Run: headless pygame with SDL's dummy video driver; simulated clock (each Clock.tick advances the game by its frame time, no real sleeping); random seed 0; keys injected as events and as key.get_pressed() state; no mouse input.
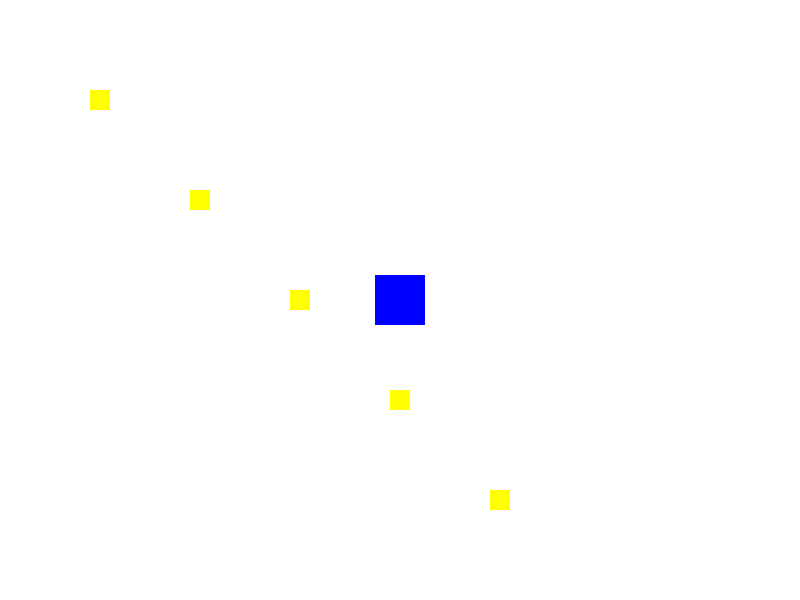
Frame 1 of 4 · flips 1–60 · no input
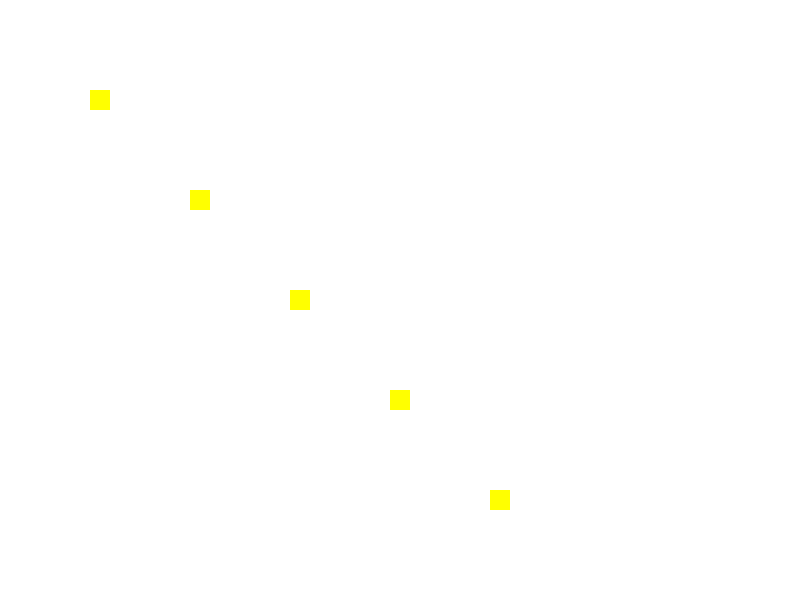
Frame 2 of 4 · flips 61–180 · tapped SPACE, RETURN · held RIGHT (→), D
Frame 3 of 4 · flips 181–300 · held DOWN (↓), S · screen unchanged from frame 2, image omitted
Frame 4 of 4 · flips 301–420 · held LEFT (←), A, UP (↑), W · screen same as frame 1, image omitted

The pygame program that drew these frames:

import pygame
import sys

pygame.init()

screen = pygame.display.set_mode((800, 600))
pygame.display.set_caption("Recolector de monedas")

BLANCO = (255, 255, 255)
AZUL = (0, 0, 255)
AMARILLO = (255, 255, 0)

class Personaje(pygame.sprite.Sprite):
    def __init__(self):
        super().__init__()
        self.image = pygame.Surface((50, 50))
        self.image.fill(AZUL)
        self.rect = self.image.get_rect()
        self.rect.center = (400, 300)
        self.velocidad = 5

    def update(self):
        keys = pygame.key.get_pressed()
        if keys[pygame.K_LEFT]:
            self.rect.x -= self.velocidad
        if keys[pygame.K_RIGHT]:
            self.rect.x += self.velocidad
        if keys[pygame.K_UP]:
            self.rect.y -= self.velocidad
        if keys[pygame.K_DOWN]:
            self.rect.y += self.velocidad

class Moneda(pygame.sprite.Sprite):
    def __init__(self, x, y):
        super().__init__()
        self.image = pygame.Surface((20, 20))
        self.image.fill(AMARILLO)
        self.rect = self.image.get_rect()
        self.rect.center = (x, y)

todos_los_sprites = pygame.sprite.Group()
monedas = pygame.sprite.Group()

personaje = Personaje()
todos_los_sprites.add(personaje)

for i in range(5):
    moneda = Moneda(100 * (i + 1), 100 * (i + 1))
    todos_los_sprites.add(moneda)
    monedas.add(moneda)

running = True
while running:
    for event in pygame.event.get():
        if event.type == pygame.QUIT:
            running = False

    todos_los_sprites.update()

    colisiones = pygame.sprite.spritecollide(personaje, monedas, True)

    screen.fill(BLANCO)

    todos_los_sprites.draw(screen)

    pygame.display.flip()

    pygame.time.Clock().tick(60)

pygame.quit()
sys.exit()
